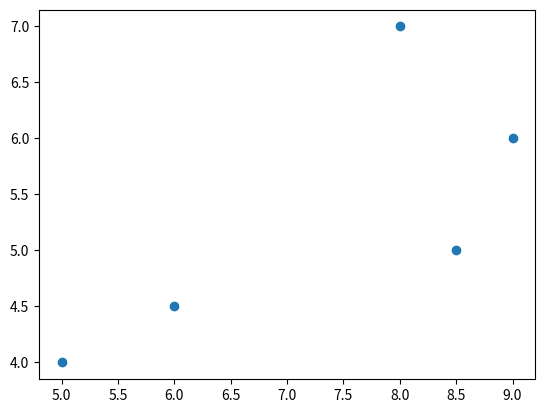

This chart was generated by the following Python code:
# HI GUYS (¬‿¬)

import matplotlib.pyplot as plt
import numpy as np
import math 

# enter the K value
k = 3

# enter the x & y values as a list
xval = [8,9,6,8.5,5]
yval = [7,6,4.5,5,4]


# enter the new variable here
new_data = np.array([6.5,7.5])

# declaring list to store the Euclidean distances
Euclidean_Dis = []

# calculating euclidean distances 
for dot in range(len(xval)):
    Euclidean_Dis.append( math.sqrt(((float(new_data[0]) - float(xval[dot]))**2) + ((float(new_data[1]) - float(yval[dot]))**2)))
    # ಠ_ರೃ if you change the above code plz send... too lazy to do anything about it... haha...

# # for debugging
# print (Euclidean_Dis) 

# getting the distances in to a ordered dictionary
new_dataic = dict(enumerate(Euclidean_Dis, start=1))
# print(new_dataic)

# sorting the distances according to their values
sortedDic = sorted(new_dataic.items(), key=lambda x:x[1])
# print(sortedDic)

# getting K amount of euclidean distances
for xx in range(k):
    print(sortedDic[xx])

# if you want you can extend this to a fully automated format by adding another list where the titles/classes
# are contained. {too lazy and boring to do it my self (－‸ ლ) } . if u do it, then by using the keys of the dictionary
# u can get the classes which belongs to the respective k values.
# then you can simply get the max of that list.
# ( ๑‾̀◡‾́)σ"   ᕙ(⇀‸↼‶)ᕗ


# plotting the x and y values given above. 
# add titles and whatnot, if you feel like it... ( ˇ෴ˇ )
plt.plot(xval,yval,'o')
plt.show()

# UR WELCOME!!!
